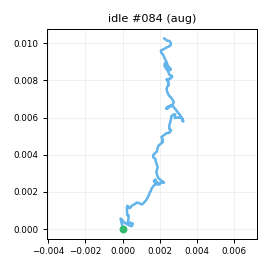

The data file committed next to this chart (first rows):
t_s, ax, ay, az, gx, gy, gz, seq
0.00000, -0.9422, 0.05956, -0.08228, 0.2876, -0.8905, 0.4081, 0
0.01000, -0.9464, 0.04163, -0.07192, -0.3014, -0.3348, -0.02347, 1
0.02000, -0.9523, 0.00887, -0.08048, 0.1323, -1.024, -0.6769, 2
0.03100, -0.9436, 0.02650, -0.07280, -0.1395, -0.8791, 0.5168, 3
0.04000, -0.9515, 0.04463, -0.07665, 0.04878, -0.8056, 0.5228, 4
0.05000, -0.9361, 0.02864, -0.07734, -0.2135, 0.00304, 0.4307, 5
0.06000, -0.9451, 0.04198, -0.07824, -0.2136, -0.7789, -0.429, 6
0.07000, -0.9212, 0.01354, -0.07901, -0.3109, -1.312, -0.7825, 7
0.08000, -0.9414, 0.01463, -0.07382, 0.4533, 0.2149, 0.3523, 8
0.09000, -0.9468, 0.01989, -0.08992, 0.6134, 1.002, 0.147, 9
0.1, -0.9416, 0.01782, -0.07143, 1.148, 0.9529, 1.003, 10
0.11, -0.9624, 0.02495, -0.09068, 1.379, 0.7929, 0.2067, 11
0.12, -0.9647, 0.04912, -0.09164, 1.712, 0.7743, 0.00539, 12
0.13, -0.9587, 0.04101, -0.08592, 0.4892, -0.7944, -0.9268, 13
0.14, -0.9498, 0.04190, -0.08725, 0.1167, -0.5288, -0.4562, 14
0.15, -0.9574, 0.01807, -0.09553, -1.111, -0.4122, 0.3306, 15
0.161, -0.9604, 0.03740, -0.1038, -0.7836, 0.08155, 1.923, 16
0.17, -0.9708, 0.03295, -0.09694, -0.4576, -0.547, 0.9913, 17
0.18, -0.9637, 0.03555, -0.09391, 0.2715, -1.19, -1.404, 18
0.19, -0.9309, -0.00388, -0.08120, 0.1075, -1.127, -1.961, 19
0.2, -0.9349, 0.00984, -0.06533, -0.1404, -1.004, -0.6891, 20
0.21, -0.9455, -0.00107, -0.07392, -0.1877, 0.2832, 0.3223, 21
0.22, -0.9549, 0.03294, -0.09106, -0.4008, -0.2767, 1.131, 22
0.23, -0.9533, 0.03180, -0.09059, -0.00076, -0.2498, 0.3177, 23
0.24, -0.9598, 0.02401, -0.08298, -0.00360, -1.289, -1.426, 24
0.25, -0.9532, 0.00225, -0.07024, -0.1471, -1.992, -1.16, 25
0.26, -0.9465, 0.01041, -0.07294, 0.2503, -0.9396, -0.7883, 26
0.27, -0.9421, 0.00684, -0.08061, 0.2013, 0.09657, 0.9846, 27
0.28, -0.9538, 0.02191, -0.08187, 0.3909, 0.4689, 1.859, 28
0.291, -0.959, 0.03759, -0.07996, 0.02751, 0.434, 1.866, 29
0.3, -0.954, 0.02395, -0.08109, 0.7676, 0.05611, 0.1099, 30
0.31, -0.9666, 0.03267, -0.08517, 0.8475, -1.113, -1.446, 31
0.32, -0.9459, 0.00374, -0.07604, 1.509, -0.8769, -1.224, 32
0.331, -0.9511, 0.01215, -0.08102, 0.8253, -0.6314, 0.6625, 33
0.34, -0.9555, 0.01868, -0.08224, 1.082, 0.3095, 1.057, 34
0.35, -0.9278, 0.02461, -0.09320, 0.8248, 0.3427, 0.8701, 35
0.36, -0.9615, 0.01994, -0.08870, 0.666, 0.327, 0.3392, 36
0.37, -0.9654, 0.01685, -0.08780, 0.7525, -0.6157, -1.362, 37
0.38, -0.9627, 0.02562, -0.08723, 1.138, -1.245, -0.6661, 38
0.39, -0.9508, 0.01251, -0.07728, 0.9195, -1.532, -0.9482, 39
0.4, -0.9274, 0.02329, -0.07458, 0.783, -1.636, -0.3478, 40
0.41, -0.9378, 0.02532, -0.08858, 0.262, -0.9367, 1.25, 41
0.42, -0.9502, 0.03173, -0.08389, 0.3959, -0.3211, 1.648, 42
0.43, -0.9485, 0.02648, -0.08579, 0.08795, -0.1779, 1.283, 43
0.44, -0.9667, 0.02433, -0.07192, 0.1514, -0.6982, 0.5899, 44
0.45, -0.9536, 0.02405, -0.08708, 0.5932, -1.096, 0.4238, 45
0.461, -0.9261, 0.03049, -0.06474, 0.6851, -0.8574, -0.3874, 46
0.47, -0.9357, 0.02206, -0.08005, 0.7444, -0.5727, 0.4345, 47
0.48, -0.9486, 0.04611, -0.08036, 1.404, -0.05964, 0.4871, 48
0.49, -0.9578, 0.02555, -0.08238, 0.5004, -0.4773, 0.6566, 49
0.501, -0.9441, 0.03939, -0.05624, 0.03679, 0.5577, 0.9505, 50
0.51, -0.951, 0.05657, -0.07998, 0.2311, -0.1842, 1.316, 51
0.52, -0.947, 0.03891, -0.08083, -0.8064, -0.5515, -0.3543, 52
0.53, -0.9686, 0.03709, -0.07480, -1.029, -0.3801, -0.3549, 53
0.54, -0.9405, 0.02592, -0.07556, -0.04428, -0.9041, 0.137, 54
0.55, -0.9497, 0.02077, -0.08808, -0.2901, -0.4409, 0.7427, 55
0.56, -0.9379, 0.01415, -0.07370, -0.2256, 0.4484, 1.365, 56
0.57, -0.9408, 0.02553, -0.07725, -0.4518, 0.1993, 0.9128, 57
0.58, -0.9349, 0.02015, -0.07682, 0.2554, 0.656, -0.2253, 58
0.59, -0.9639, 0.02489, -0.08362, 1.635, 0.4103, -1.061, 59
... 140 more rows
